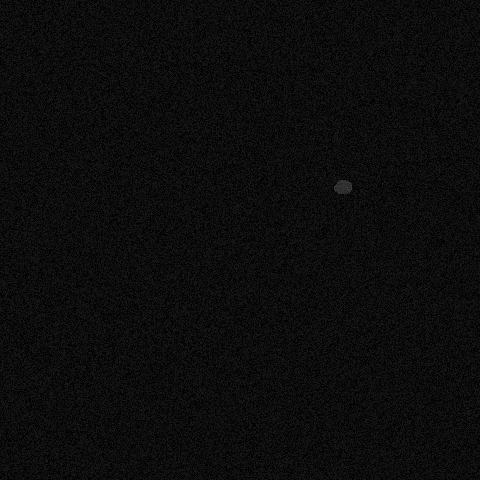

Data behind this chart, as committed beside it:
x, y, ra, rb, theta, brightness, blur
342, 186, 9, 7, 6.039, 100, 0
